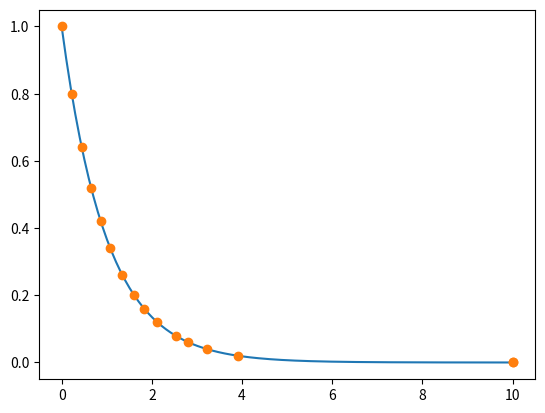

Here is the Python script that generated this plot:
import numpy as np, numpy.typing as nt

def adaptive_bins(
        x           : nt.NDArray[np.float64], 
        f           : nt.NDArray[np.float64], 
        min_dx      : float, 
        target_area : float = None, 
    ) -> nt.NDArray[np.float64]:
    """
    Construct adaptive bins over [x[0], x[-1]] according to f(x).

    Parameters
    ----------
    x : array_like
        Monotonic grid points where f(x) is given.

    f : array_like
        Distribution values at x (not normalized).
    
    min_dx : float
        Minimum bin width.
    
    target_area : float, optional
        Desired integral per bin. If None, it is chosen so that
        the average bin width is ~min_dx.

    Returns
    -------
    bin_edges : np.ndarray
        Array of bin edges (length n_bins+1).
    """

    x = np.asarray(x)
    f = np.asarray(f)

    # cumulative integral of f
    dx = np.diff(x)
    mid_f = 0.5*(f[1:] + f[:-1])
    cum = np.concatenate(([0.0], np.cumsum(mid_f*dx)))
    total = cum[-1]

    # set target area if not given
    if target_area is None:
        approx_bins = (x[-1]-x[0]) / min_dx
        target_area = total / approx_bins

    bin_edges = [x[0]]
    current_target = target_area

    # walk along the CDF
    for i in range(1, len(x)):
        while cum[i] >= current_target:
            # interpolate to find precise edge
            frac = (current_target - cum[i-1])/(cum[i]-cum[i-1] + 1e-300)
            edge = x[i-1] + frac*(x[i]-x[i-1])
            if edge - bin_edges[-1] >= min_dx:
                bin_edges.append(edge)
                current_target += target_area
            else:
                # skip if edge would be too close, wait for more area
                current_target += target_area
    # ensure last edge is included
    if bin_edges[-1] < x[-1]:
        bin_edges.append(x[-1])

    return np.array(bin_edges)


# Example usage
if __name__ == "__main__":
    # Example: f(x) ~ exp(-x), x in [0,10]
    x = np.linspace(0, 10, 200)
    f = np.exp(-x)

    bins = adaptive_bins(x, f, min_dx=0.2)
    print("Bin edges:", bins)
    print("Number of bins:", len(bins)-1)

    import matplotlib.pyplot as plt
    plt.plot(x, f, '-', bins, np.exp(-bins), 'o')
    plt.show()